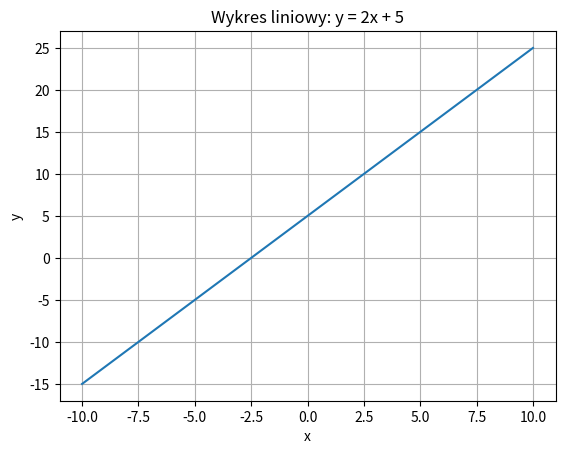

Source code (Python):
# Utwórz wykres liniowy przedstawiający funkcję y=2x+5 dla zakresu
# x od -10 do 10. Dodaj siatkę, etykiety osi i tytuł wykresu.

import matplotlib.pyplot as plt
import numpy as np

x = np.linspace(-10, 10, 100)
y = 2 * x + 5

plt.plot(x,y)
plt.xlabel('x')
plt.ylabel('y')
plt.grid()
plt.title('Wykres liniowy: y = 2x + 5')
plt.show()
